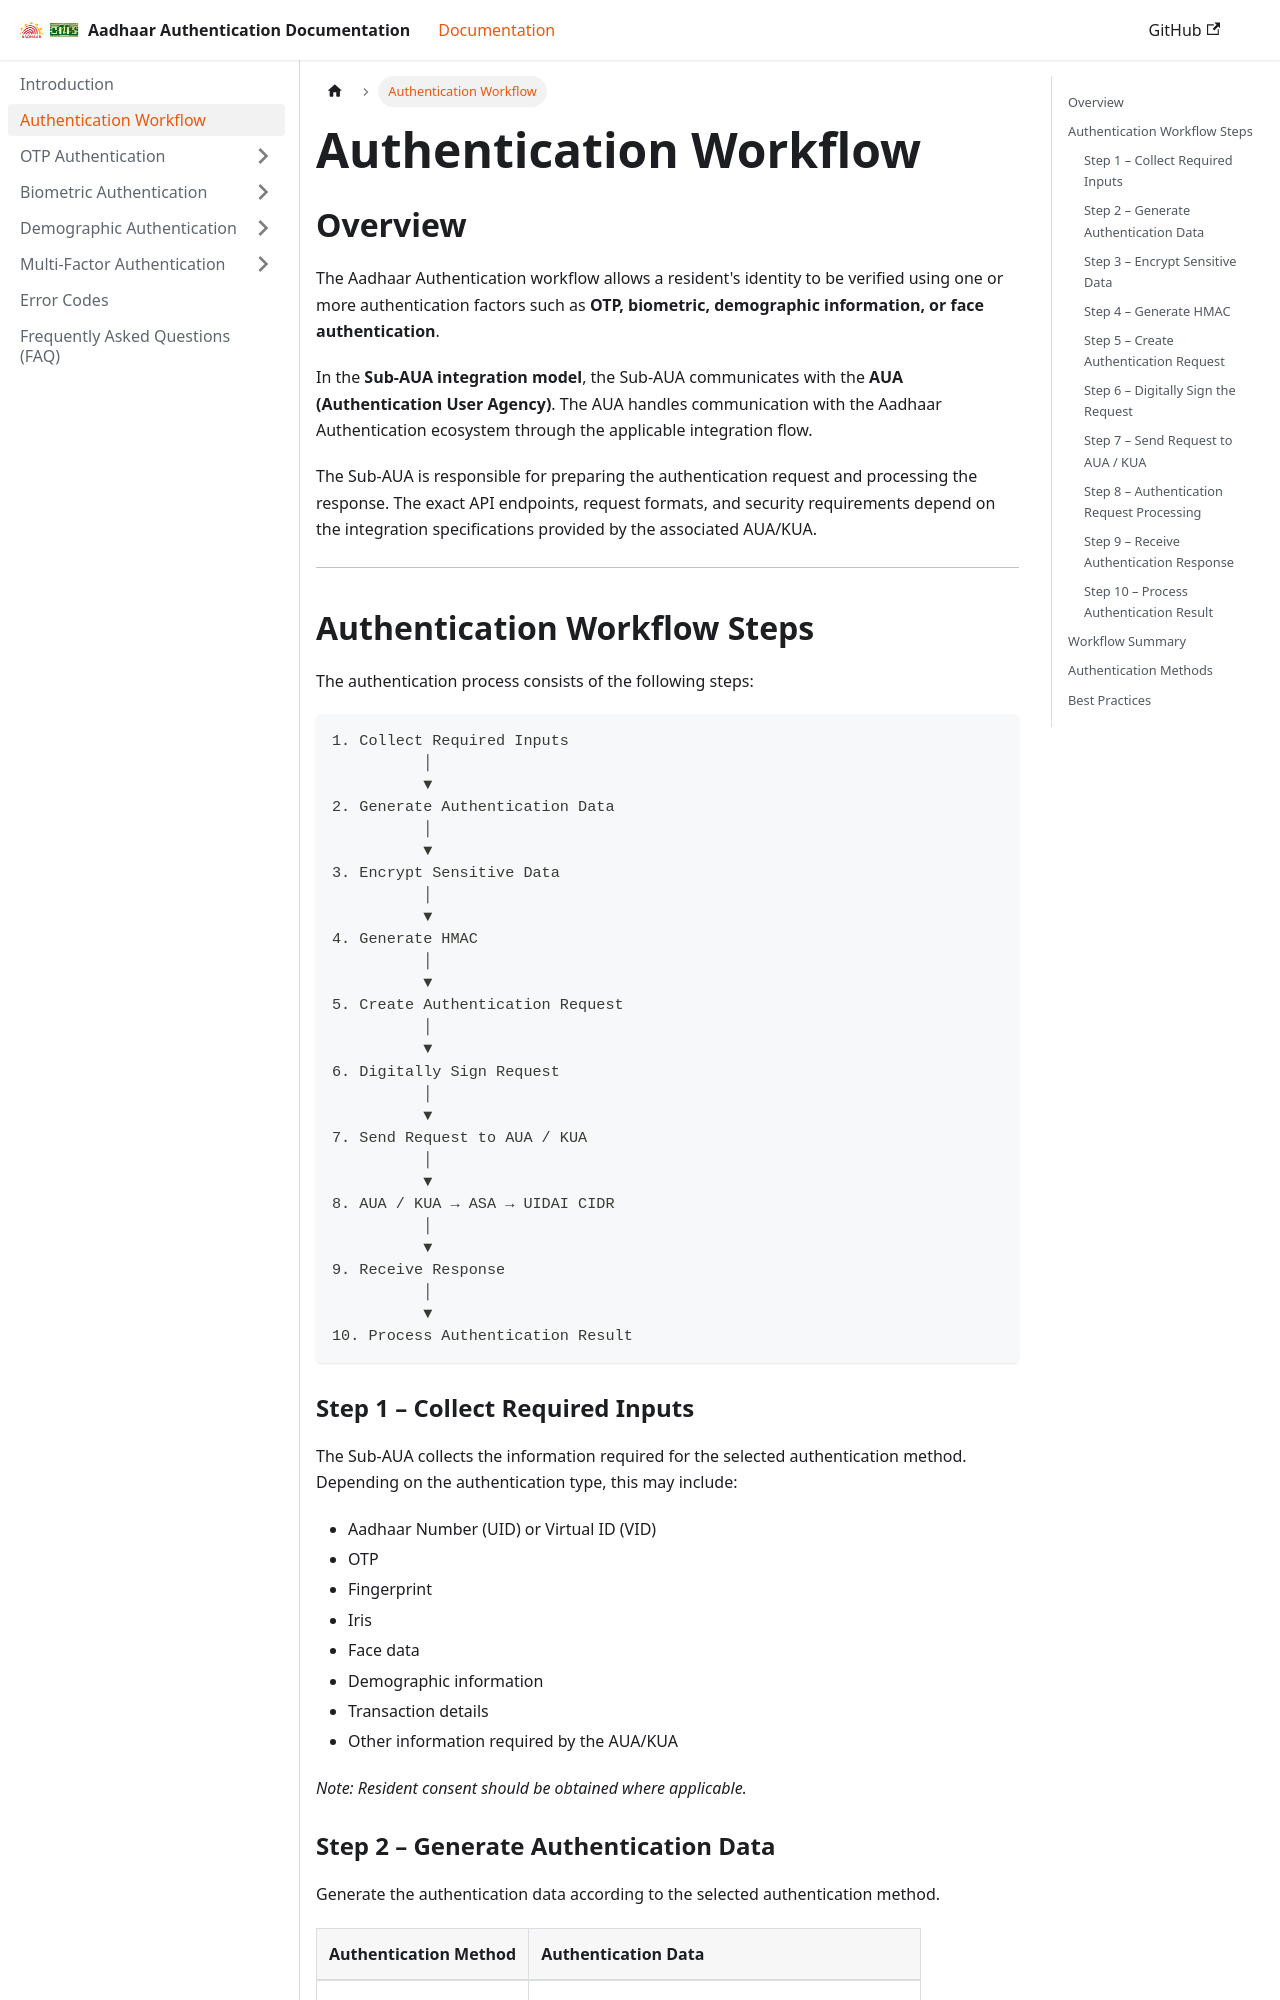

repository: ss11051999/aadhaar_auth_docs · page: docs/authentication-workflow.html · generator: docusaurus

---
sidebar_position: 2
---

# Authentication Workflow

## Overview

The Aadhaar Authentication workflow allows a resident's identity to be verified using one or more authentication factors such as **OTP, biometric, demographic information, or face authentication**.

In the **Sub-AUA integration model**, the Sub-AUA communicates with the **AUA (Authentication User Agency)**. The AUA handles communication with the Aadhaar Authentication ecosystem through the applicable integration flow.
 

The Sub-AUA is responsible for preparing the authentication request and processing the response. The exact API endpoints, request formats, and security requirements depend on the integration specifications provided by the associated AUA/KUA.

---

## Authentication Workflow Steps

The authentication process consists of the following steps:

```text
1. Collect Required Inputs
          │
          ▼
2. Generate Authentication Data
          │
          ▼
3. Encrypt Sensitive Data
          │
          ▼
4. Generate HMAC
          │
          ▼
5. Create Authentication Request
          │
          ▼
6. Digitally Sign Request
          │
          ▼
7. Send Request to AUA / KUA
          │
          ▼
8. AUA / KUA → ASA → UIDAI CIDR
          │
          ▼
9. Receive Response
          │
          ▼
10. Process Authentication Result
```

### Step 1 – Collect Required Inputs

The Sub-AUA collects the information required for the selected authentication method. Depending on the authentication type, this may include:

- Aadhaar Number (UID) or Virtual ID (VID)
- OTP
- Fingerprint
- Iris
- Face data
- Demographic information
- Transaction details
- Other information required by the AUA/KUA

*Note: Resident consent should be obtained where applicable.*
